Run: headless pygame with SDL's dummy video driver; simulated clock (each Clock.tick advances the game by its frame time, no real sleeping); random seed 0; keys injected as events and as key.get_pressed() state; mouse plan: one left click at the window centre at the start of phase 2, then a move to the lower-right quarter at the start of phase 3.
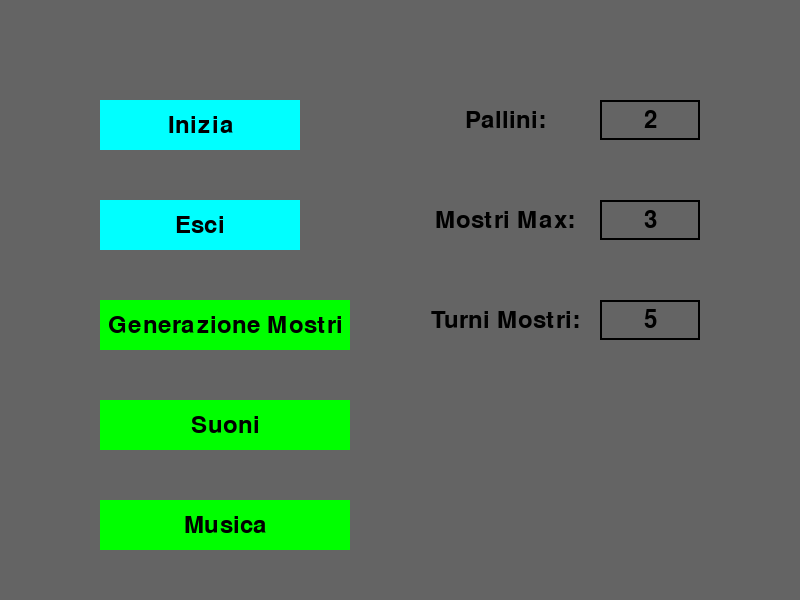
Frame 1 of 4 · flips 1–60 · no input
Frame 2 of 4 · flips 61–180 · clicked the window centre · tapped SPACE, RETURN · held RIGHT (→), D · screen unchanged from frame 1, image omitted
Frame 3 of 4 · flips 181–300 · moved the mouse to the lower-right quarter · held DOWN (↓), S · screen unchanged from frame 2, image omitted
Frame 4 of 4 · flips 301–420 · held LEFT (←), A, UP (↑), W · screen unchanged from frame 3, image omitted

The pygame program that drew these frames:

import pygame
import sys

# Impostazioni iniziali
WIDTH, HEIGHT = 800, 600
FPS = 60

# Inizializzazione di pygame
pygame.init()

# Creazione della finestra
schermo = pygame.display.set_mode((WIDTH, HEIGHT))
pygame.display.set_caption("Menu Iniziale")

# Definizione dei colori
BIANCO = (255, 255, 255)
AZZURRO = (0, 255, 255)
VERDE = (0, 255, 0)
ROSSO = (255, 0, 0)
GRIGIO = (169, 169, 169)
GIALLO = (255, 255, 0)
NERO = (0, 0, 0)
GRIGIO = (100,100,100)

# Font
font = pygame.font.Font(None, 36)

# Variabili globali del menu
NUMBER_OF_PALLINI = "2"
MAX_MONSTER_NUMBER = "3"
NUMBER_OF_TURN_INFRA_GENERATION = "5"
MONSTER_GENERATION = True
SOUND_ON = True
MUSIC_ON = True
IMMORTALITY = False

# Definizione dei rettangoli dei pulsanti
inizia_rect = pygame.Rect(100, 100, 200, 50)
esci_rect = pygame.Rect(100, 200, 200, 50)
monster_flag_rect = pygame.Rect(100, 300, 250, 50)
sound_flag_rect = pygame.Rect(100, 400, 250, 50)
music_flag_rect = pygame.Rect(100, 500, 250, 50)
immortality_flag_rect = pygame.Rect(100, 600, 250, 50)

# Input box per i numeri
input_pallini_rect = pygame.Rect(600, 100, 100, 40)
input_monster_rect = pygame.Rect(600, 200, 100, 40)
input_turns_rect = pygame.Rect(600, 300, 100, 40)

# Funzione per scrivere il testo centrato
def scrivi_testo(testo, dimensione, colore, rettangolo):
    testo_render = font.render(testo, True, colore)
    testo_rect = testo_render.get_rect(center=rettangolo.center)
    schermo.blit(testo_render, testo_rect)

# Funzione per disegnare un toggle box
def disegna_toggle_box(rect, stato, descrizione):
    colore = VERDE if stato else ROSSO
    pygame.draw.rect(schermo, colore, rect)
    scrivi_testo(descrizione, 30, NERO, rect)

# Funzione per disegnare un input box
def disegna_input_box(rect, valore):
    pygame.draw.rect(schermo, NERO, rect, 2)
    scrivi_testo(valore, 30, NERO, rect)

# Funzione per il menu
def mostra_menu():
    global MONSTER_GENERATION, SOUND_ON, MUSIC_ON, IMMORTALITY, NUMBER_OF_PALLINI, MAX_MONSTER_NUMBER, NUMBER_OF_TURN_INFRA_GENERATION
    menu_iniziale = True
    while menu_iniziale:
        schermo.fill(GRIGIO)

        for event in pygame.event.get():
            if event.type == pygame.QUIT:
                pygame.quit()
                sys.exit()

            if event.type == pygame.MOUSEBUTTONDOWN:
                pos = pygame.mouse.get_pos()

                if inizia_rect.collidepoint(pos):
                    menu_iniziale = False
                    return NUMBER_OF_PALLINI, MAX_MONSTER_NUMBER, NUMBER_OF_TURN_INFRA_GENERATION, MONSTER_GENERATION, SOUND_ON, MUSIC_ON, IMMORTALITY
                
                if esci_rect.collidepoint(pos):
                    pygame.quit()
                    sys.exit()

                if monster_flag_rect.collidepoint(pos):
                    MONSTER_GENERATION = not MONSTER_GENERATION
                if sound_flag_rect.collidepoint(pos):
                    SOUND_ON = not SOUND_ON
                if music_flag_rect.collidepoint(pos):
                    MUSIC_ON = not MUSIC_ON
                if immortality_flag_rect.collidepoint(pos):
                    IMMORTALITY = not IMMORTALITY

            if event.type == pygame.KEYDOWN:
                if input_pallini_rect.collidepoint(pygame.mouse.get_pos()):
                    if event.key == pygame.K_BACKSPACE:
                        NUMBER_OF_PALLINI = NUMBER_OF_PALLINI[:-1]
                    else:
                        NUMBER_OF_PALLINI += event.unicode

                if input_monster_rect.collidepoint(pygame.mouse.get_pos()):
                    if event.key == pygame.K_BACKSPACE:
                        MAX_MONSTER_NUMBER = MAX_MONSTER_NUMBER[:-1]
                    else:
                        MAX_MONSTER_NUMBER += event.unicode

                if input_turns_rect.collidepoint(pygame.mouse.get_pos()):
                    if event.key == pygame.K_BACKSPACE:
                        NUMBER_OF_TURN_INFRA_GENERATION = NUMBER_OF_TURN_INFRA_GENERATION[:-1]
                    else:
                        NUMBER_OF_TURN_INFRA_GENERATION += event.unicode

        pygame.draw.rect(schermo, AZZURRO, inizia_rect)
        pygame.draw.rect(schermo, AZZURRO, esci_rect)

        disegna_toggle_box(monster_flag_rect, MONSTER_GENERATION, "Generazione Mostri")
        disegna_toggle_box(sound_flag_rect, SOUND_ON, "Suoni")
        disegna_toggle_box(music_flag_rect, MUSIC_ON, "Musica")
        disegna_toggle_box(immortality_flag_rect, IMMORTALITY, "Immortalità")

        disegna_input_box(input_pallini_rect, NUMBER_OF_PALLINI)
        scrivi_testo("Pallini:", 30, NERO, pygame.Rect(input_pallini_rect.left - 170, input_pallini_rect.top, 150, 40))
        if MONSTER_GENERATION:
            disegna_input_box(input_monster_rect, MAX_MONSTER_NUMBER)
            scrivi_testo("Mostri Max:", 30, NERO, pygame.Rect(input_monster_rect.left - 170, input_monster_rect.top, 150, 40))
            disegna_input_box(input_turns_rect, NUMBER_OF_TURN_INFRA_GENERATION)
            scrivi_testo("Turni Mostri:", 30, NERO, pygame.Rect(input_turns_rect.left - 170, input_turns_rect.top, 150, 40))

        scrivi_testo("Inizia", 30, NERO, inizia_rect)
        scrivi_testo("Esci", 30, NERO, esci_rect)

        pygame.display.flip()
        pygame.time.Clock().tick(FPS)

# Funzione principale
def main():
    mostra_menu()

if __name__ == "__main__":
    main()
